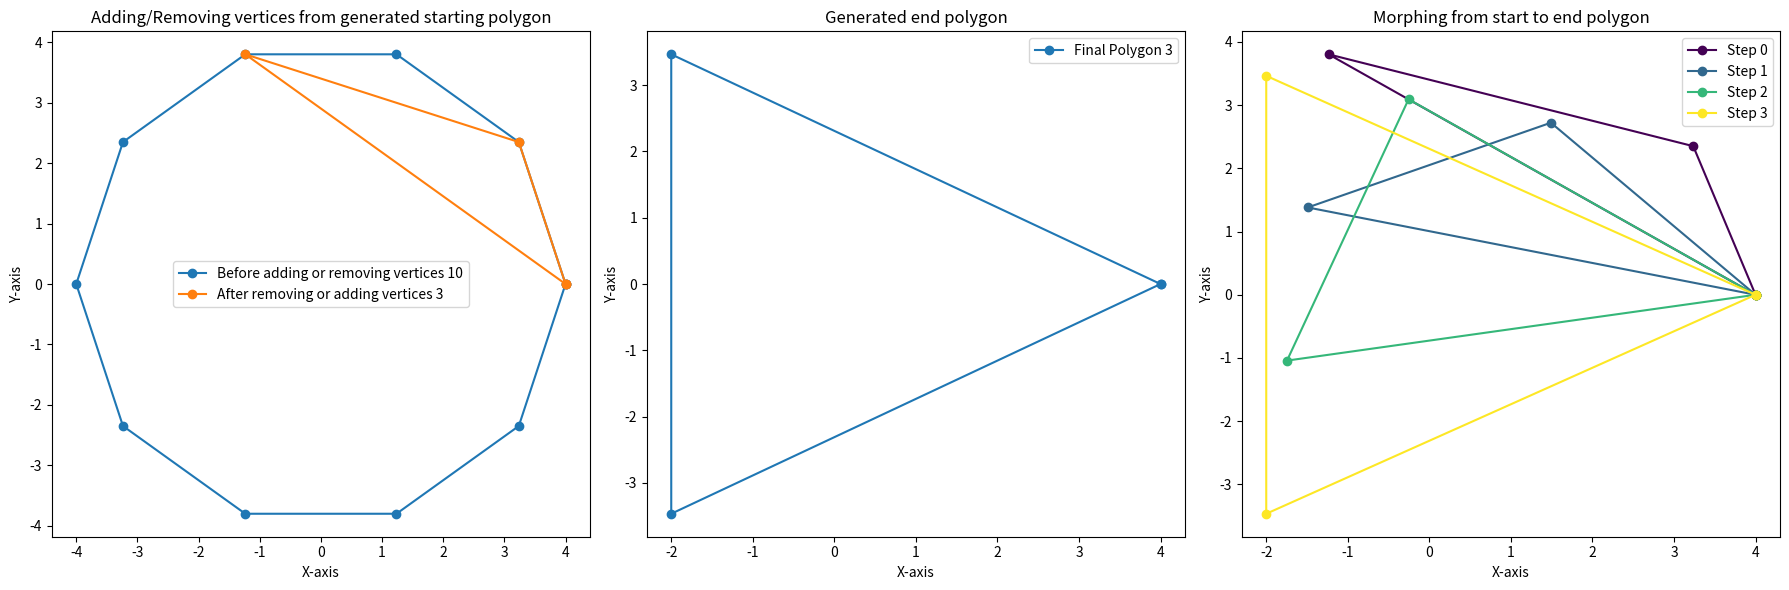

Generate this figure with matplotlib:
import math
import random
from matplotlib import cm
import matplotlib.pyplot as plt


# Generate equilateral polygons by giving vertex count. Func returns list with tuplets of vertices
def generate_polygon_vertices(n):
    if n < 3:
        raise ValueError("A polygon must have at least 3 vertices.")
    r = 4 
    polygon_vertices = []
    angle_deg = 360 / n
    
    for i in range(n):
        angle = math.radians(angle_deg * i)  
        x = r * round(math.cos(angle),4)
        y = r * round(math.sin(angle),4)
        polygon_vertices.append((x, y))  
        
    return polygon_vertices

def remove_vertex(polygon_verteces):
    if len(polygon_verteces) == 0:
        return polygon_verteces
        
    random_index = random.randint(0, len(polygon_verteces) - 1)
    polygon_verteces.pop(random_index)

def add_vertex(polygon_verteces):
    if len(polygon_verteces) == 0:
        return polygon_verteces
    
    random_index = random.randint(0, len(polygon_verteces) - 1)

    vertex_before = polygon_verteces[random_index]
    # Takes first vertex if out bounds
    vertex_after = polygon_verteces[(random_index + 1) % len(polygon_verteces)]

    new_vertex_x = (vertex_before[0] + vertex_after[0]) / 2
    new_vertex_y = (vertex_before[1] + vertex_after[1]) / 2

    polygon_verteces.insert(random_index + 1, (new_vertex_x, new_vertex_y))

def parametric_interpolate_polygon(polygon_start, polygon_end, t):
    polygon = []

    for p_s, p_e in zip(polygon_start, polygon_end):
        interpolated_x = p_s[0] + (p_e[0] - p_s[0]) * t
        interpolated_y = p_s[1] + (p_e[1] - p_s[1]) * t
        polygon.append((interpolated_x, interpolated_y))
    return polygon

# Adjust the start polygon's vertex count to match the generated end polygon's vertex count
def adjust_polygon(polygon_start, polygon_end, ax1):

    ax1.set_title("Adding/Removing vertices from generated starting polygon")
    ax1.set_xlabel("X-axis")
    ax1.set_ylabel("Y-axis")

    x_vals, y_vals = zip(*polygon_start)
    ax1.plot(x_vals + (x_vals[0],), y_vals + (y_vals[0],), label=f'Before adding or removing vertices {len(polygon_start)}', marker='o')

    while len(polygon_start) < len(polygon_end):
        add_vertex(polygon_start)
    while len(polygon_start) > len(polygon_end):
        remove_vertex(polygon_start)

    x_vals, y_vals = zip(*polygon_start)
    ax1.plot(x_vals + (x_vals[0],), y_vals + (y_vals[0],), label=f'After removing or adding vertices {len(polygon_start)}', marker='o')

    ax1.legend()

def morph_polygon(polygon_start, polygon_end, steps):
    _, (ax1, ax2, ax3) = plt.subplots(1, 3, figsize=(18, 6))

    adjust_polygon(polygon_start, polygon_end, ax1)

    ax2.set_title("Generated end polygon")
    ax2.set_xlabel("X-axis")
    ax2.set_ylabel("Y-axis")
    x_vals, y_vals = zip(*polygon_end)
    ax2.plot(x_vals + (x_vals[0],), y_vals + (y_vals[0],), label=f'Final Polygon {len(polygon_end)}', marker='o')
    ax2.legend()

    ax3.set_title("Morphing from start to end polygon")
    ax3.set_xlabel("X-axis")
    ax3.set_ylabel("Y-axis")

    colors = cm.viridis([i / steps for i in range(steps + 1)])
    
    for step in range(steps + 1):
        t = step / steps
        interpolated_polygon = parametric_interpolate_polygon(polygon_start, polygon_end, t)

        x_vals, y_vals = zip(*interpolated_polygon)  
    
        ax3.plot(x_vals + (x_vals[0],), y_vals + (y_vals[0],), label=f'Step {step}', marker='o', color=colors[step])

        plt.pause(1)  

    plt.legend()
    plt.tight_layout()
    plt.show()

def main():
    # Variables to change (min polygon vertices: 3 and min step: 1)
    polygon_start_verteces = 10
    polygon_end_verteces = 3
    parametric_interpolation_steps = 3

    polygon_start = generate_polygon_vertices(polygon_start_verteces)
    polygon_end = generate_polygon_vertices(polygon_end_verteces)

    morph_polygon(polygon_start, polygon_end, parametric_interpolation_steps)

if __name__ == "__main__":
    main()
